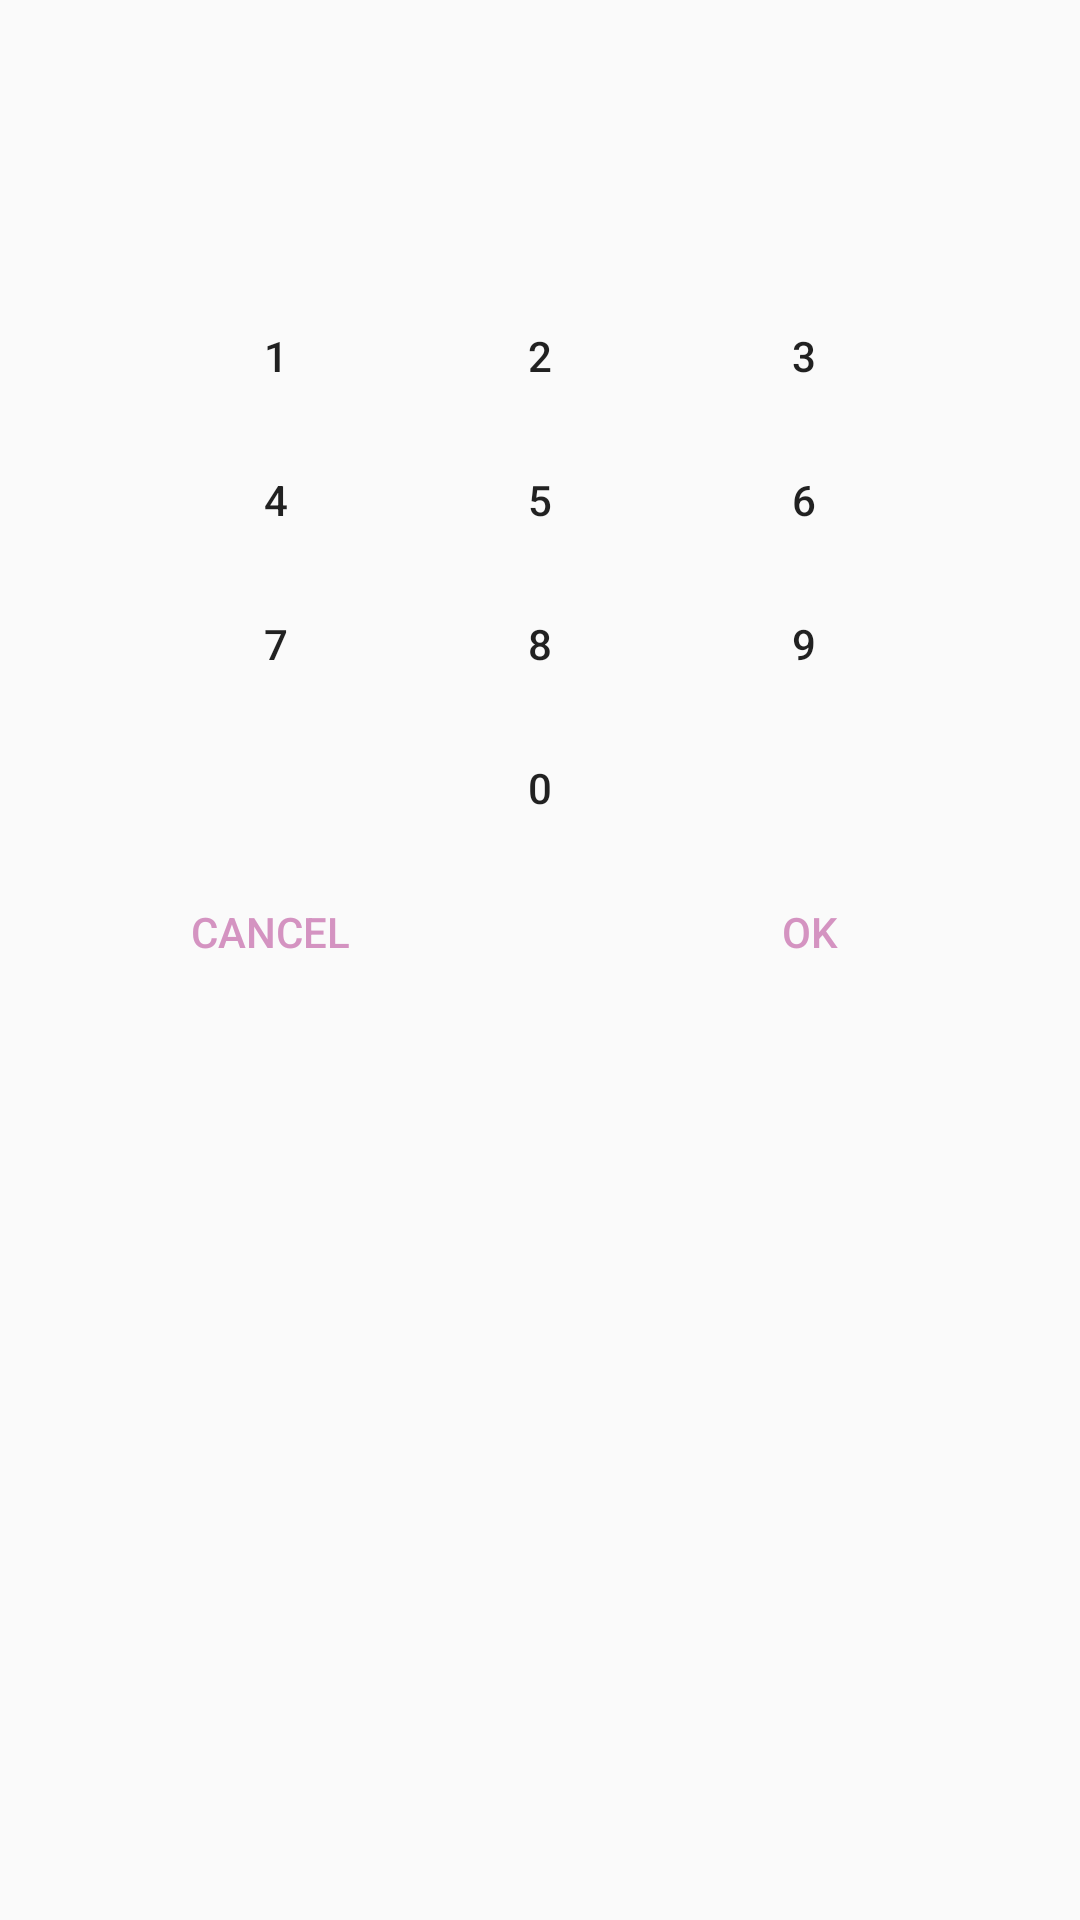

Android layout source for this screen:
<!-- AndroidManifest.xml: application theme AppTheme -->
<!-- res/layout/score_picker_numpad.xml -->
<?xml version="1.0" encoding="utf-8"?>
<RelativeLayout
    xmlns:android="http://schemas.android.com/apk/res/android"
    android:layout_width="match_parent"
    android:layout_height="match_parent">

    <TextView
        android:id="@+id/score_picker_title"
        android:layout_width="wrap_content"
        android:layout_height="wrap_content"
        android:layout_alignParentTop="true"
        android:layout_centerHorizontal="true"
        android:layout_marginBottom="10dp"
        android:layout_marginTop="10dp"
        android:textColor="@android:color/black"
        android:textSize="18sp"/>

    <TextView
        android:id="@+id/score_picker_score_display"
        android:layout_width="wrap_content"
        android:layout_height="wrap_content"
        android:layout_below="@+id/score_picker_title"
        android:layout_centerHorizontal="true"
        android:layout_marginBottom="10dp"
        android:textColor="@android:color/black"
        android:textSize="30sp"/>

    <GridLayout
        android:id="@+id/numpad_grid"
        android:layout_width="wrap_content"
        android:layout_height="wrap_content"
        android:layout_below="@+id/score_picker_score_display"
        android:layout_centerHorizontal="true"
        android:background="@android:color/transparent"
        android:columnCount="3"
        android:rowCount="4">

        <Button
            android:id="@+id/numpad_1"
            android:background="@android:color/transparent"
            android:text="@string/numpad_text_1"/>

        <Button
            android:id="@+id/numpad_2"
            android:background="@android:color/transparent"
            android:text="@string/numpad_text_2"/>

        <Button
            android:id="@+id/numpad_3"
            android:background="@android:color/transparent"
            android:text="@string/numpad_text_3"/>

        <Button
            android:id="@+id/numpad_4"
            android:background="@android:color/transparent"
            android:text="@string/numpad_text_4"/>

        <Button
            android:id="@+id/numpad_5"
            android:background="@android:color/transparent"
            android:text="@string/numpad_text_5"/>

        <Button
            android:id="@+id/numpad_6"
            android:background="@android:color/transparent"
            android:text="@string/numpad_text_6"/>

        <Button
            android:id="@+id/numpad_7"
            android:background="@android:color/transparent"
            android:text="@string/numpad_text_7"/>

        <Button
            android:id="@+id/numpad_8"
            android:background="@android:color/transparent"
            android:text="@string/numpad_text_8"/>

        <Button
            android:id="@+id/numpad_9"
            android:background="@android:color/transparent"
            android:text="@string/numpad_text_9"/>

        <LinearLayout
            android:id="@+id/score_picker_checkbox_layout"
            android:layout_width="wrap_content"
            android:layout_height="wrap_content"
            android:layout_gravity="center"
            android:orientation="horizontal"
            android:visibility="invisible">

            <CheckBox
                android:id="@+id/numpad_double_score"
                android:layout_width="wrap_content"
                android:layout_height="wrap_content"/>

            <TextView
                android:layout_width="wrap_content"
                android:layout_height="wrap_content"
                android:background="@android:color/transparent"
                android:text="@string/numpad_text_double_score"/>

        </LinearLayout>

        <Button
            android:id="@+id/numpad_0"
            android:background="@android:color/transparent"
            android:text="@string/numpad_text_0"/>

        <ImageButton
            android:id="@+id/numpad_correct"
            android:layout_width="wrap_content"
            android:layout_height="wrap_content"
            android:layout_gravity="center"
            android:background="@android:color/transparent"
            android:contentDescription="@string/icon_description_score_picker_cancel"
            android:src="@drawable/ic_keyboard_backspace_black"/>

    </GridLayout>

    <LinearLayout
        android:layout_width="match_parent"
        android:layout_height="wrap_content"
        android:layout_below="@+id/numpad_grid"
        android:layout_centerHorizontal="true"
        android:orientation="horizontal"
        style="?android:attr/buttonBarStyle">

        <Button
            android:id="@+id/score_picker_cancel"
            android:layout_width="match_parent"
            android:layout_height="wrap_content"
            android:layout_weight="1"
            android:background="@android:color/transparent"
            android:text="@string/dialog_cancel"
            style="?android:attr/buttonBarButtonStyle" />

        <Button
            android:id="@+id/score_picker_match"
            android:layout_width="match_parent"
            android:layout_height="wrap_content"
            android:layout_weight="1"
            android:background="@android:color/transparent"
            android:text="@string/dialog_match"
            android:visibility="gone"
            style="?android:attr/buttonBarButtonStyle" />

        <Button
            android:id="@+id/score_picker_confirm"
            android:layout_width="match_parent"
            android:layout_height="wrap_content"
            android:layout_weight="1"
            android:background="@android:color/transparent"
            android:text="@string/dialog_ok"
            style="?android:attr/buttonBarButtonStyle" />

    </LinearLayout>

</RelativeLayout>
<!-- resources referenced by this layout -->
<resources>
  <string name="dialog_cancel">Cancel</string>
  <string name="dialog_match">Match!</string>
  <string name="dialog_ok">OK</string>
  <string name="icon_description_score_picker_cancel">Cancels the last number input</string>
  <string name="numpad_text_0">0</string>
  <string name="numpad_text_1">1</string>
  <string name="numpad_text_2">2</string>
  <string name="numpad_text_3">3</string>
  <string name="numpad_text_4">4</string>
  <string name="numpad_text_5">5</string>
  <string name="numpad_text_6">6</string>
  <string name="numpad_text_7">7</string>
  <string name="numpad_text_8">8</string>
  <string name="numpad_text_9">9</string>
  <string name="numpad_text_double_score">x2</string>
  <style name="AppTheme" parent="Theme.AppCompat.Light.DarkActionBar">
          
          <item name="colorPrimary">@color/greenCardBoard</item>
          <item name="colorPrimaryDark">@color/greenCardBoardDark</item>
          <item name="colorAccent">@color/greenCardBoardAccent</item>
      </style>
  <color name="greenCardBoard">#2B6C3E</color>
  <color name="greenCardBoardDark">#21432B</color>
  <color name="greenCardBoardAccent">#D493C1</color>
</resources>
